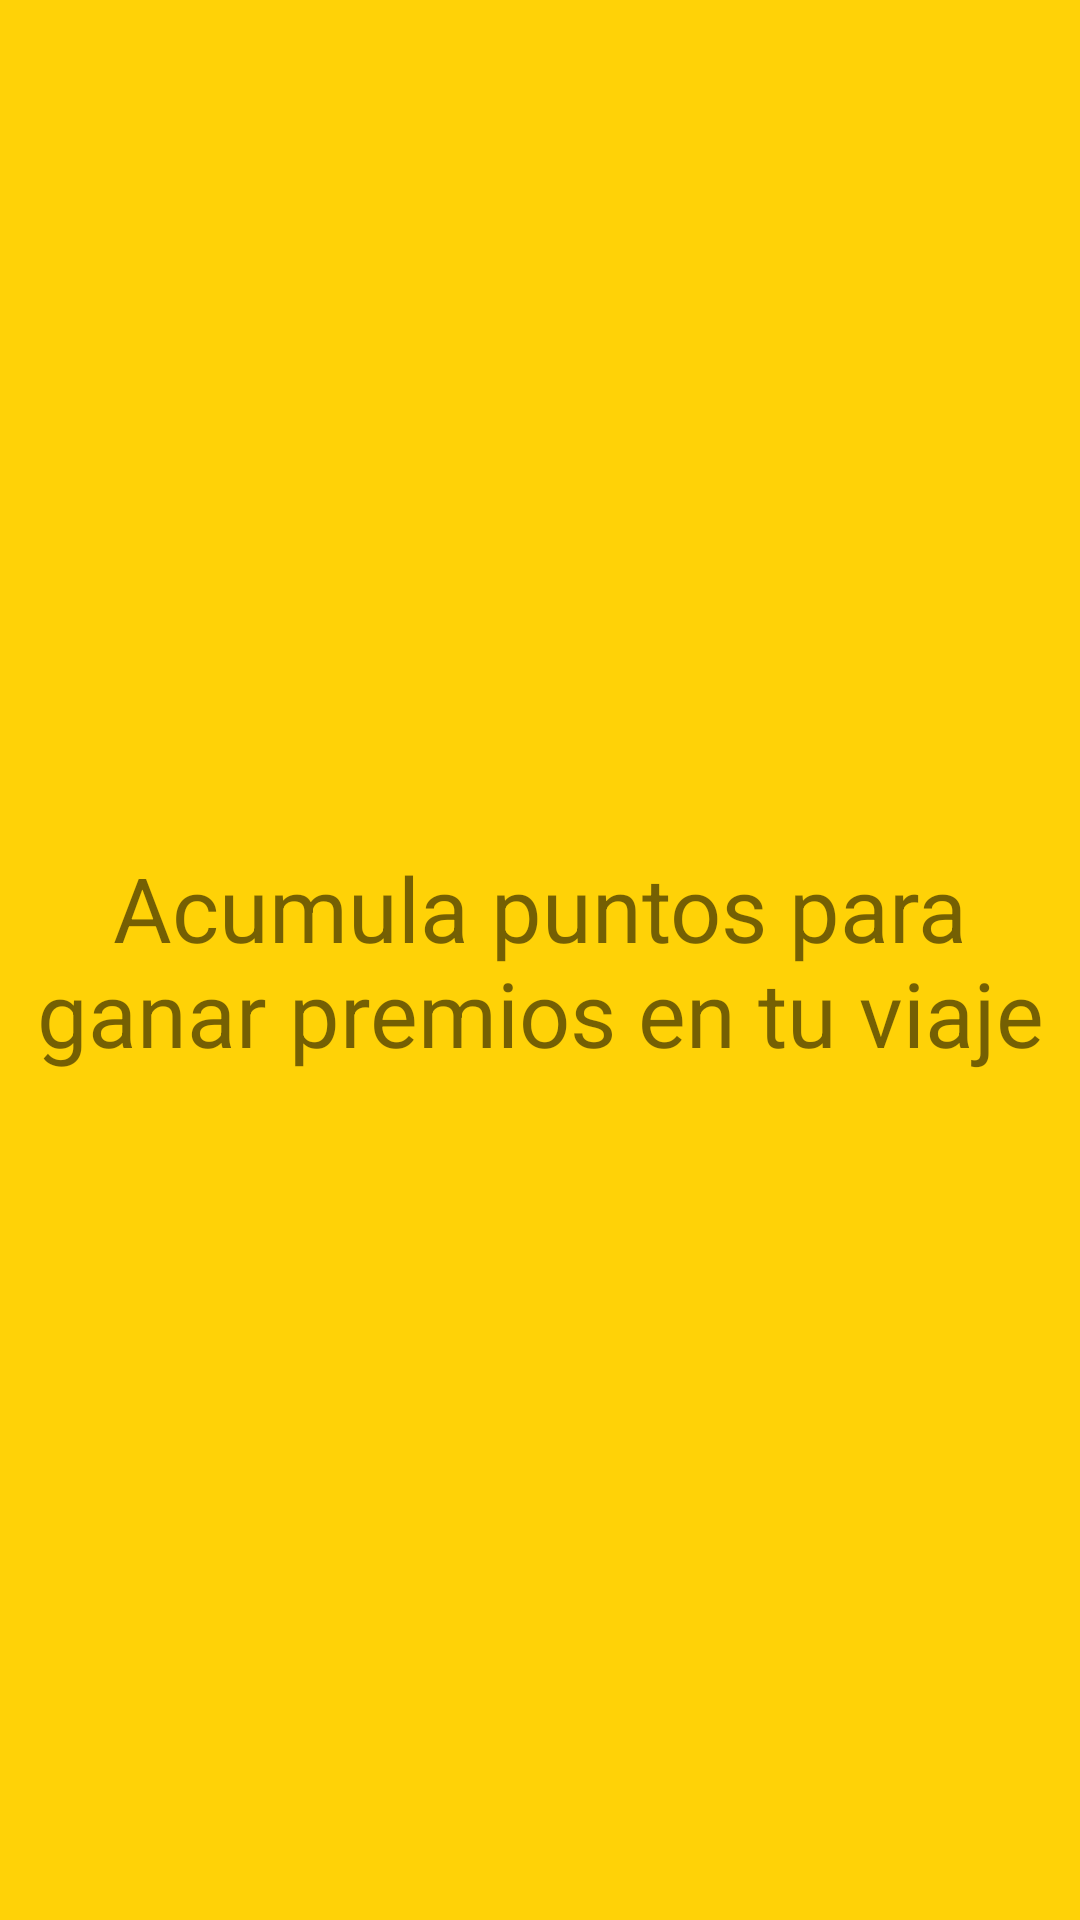

Android layout source for this screen:
<!-- AndroidManifest.xml: application theme AppTheme -->
<!-- res/layout/fragment_instruc2.xml -->
<FrameLayout xmlns:android="http://schemas.android.com/apk/res/android"
    xmlns:tools="http://schemas.android.com/tools"
    android:layout_width="match_parent"
    android:layout_height="match_parent"
    android:background="@color/amarillo"
    tools:context="com.labsangelquinoch.animacionesrandom.Instruc2Fragment">

    
    <TextView
        android:layout_width="match_parent"
        android:layout_height="match_parent"
        android:text="Acumula puntos para ganar premios en tu viaje"
        android:textSize="30sp"
        android:gravity="center"/>
</FrameLayout>
<!-- resources referenced by this layout -->
<resources>
  <color name="amarillo">#ffd207</color>
  <style name="AppTheme" parent="Theme.AppCompat.Light.DarkActionBar">
          
          <item name="colorPrimary">@color/colorPrimary</item>
          <item name="colorPrimaryDark">@color/colorPrimaryDark</item>
          <item name="colorAccent">@color/colorAccent</item>
      </style>
  <color name="colorPrimary">#fc3729</color>
  <color name="colorPrimaryDark">#D32F2F</color>
  <color name="colorAccent">#FF5252</color>
</resources>
